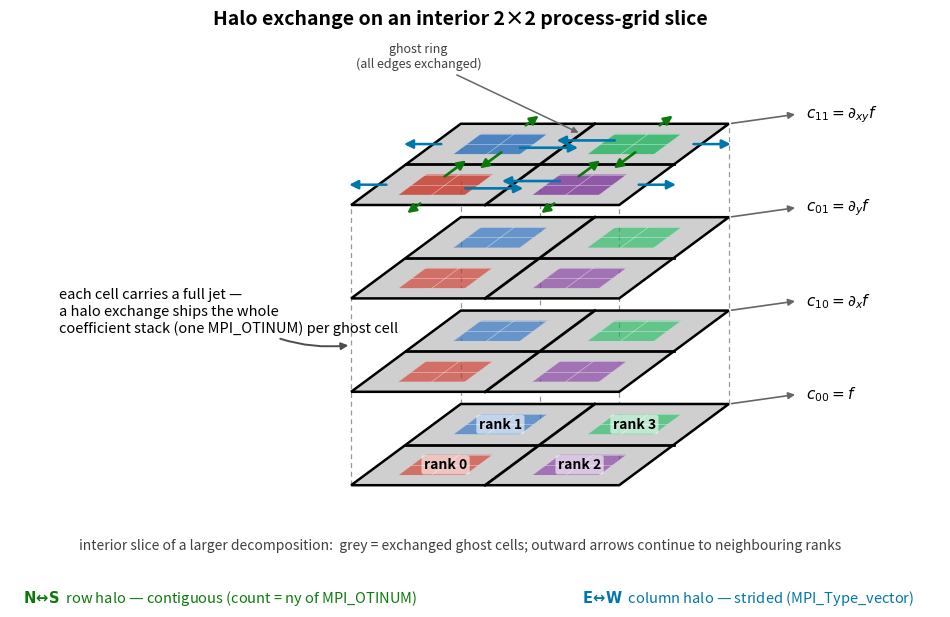

Python code for this plot:
#!/usr/bin/env python3
"""Schematic for the Halo Exchange (Jacobi) tutorial.

A 2D process decomposition (2x2) of the structured grid, extended into an oblique
stack of layers -- the same idea as the OTI jet figure in
mpi_oti_toy/plot_jet_slices.py. Every cell of the grid carries a *jet*, so the
stack depth is the jet's coefficients; a halo exchange ships the whole column of
coefficients for each ghost cell as one MPI_OTINUM.

The top layer is annotated with the four-neighbour exchange:
  * N<->S (between vertically adjacent ranks): a row is CONTIGUOUS in memory
    -> count = ny of MPI_OTINUM.
  * E<->W (between horizontally adjacent ranks): a column is STRIDED
    -> MPI_Type_vector over MPI_OTINUM.

Usage: plot_diagram.py [out.png]
"""
import sys

import numpy as np
import matplotlib

matplotlib.use("Agg")
import matplotlib.pyplot as plt
from matplotlib.patches import FancyArrowPatch, Polygon

# oblique (cavalier) projection: local (u, v) at height z -> screen
SX = 3.3
DX, DY = 1.35, 1.0
DZ = 1.15
NLAYERS = 4
CELLS = 8

# process colours (2x2), matching the reference layout
P = {(0, 0): "#C0392B",   # bottom-left  -> rank 0
     (0, 1): "#2E6DB4",   # top-left     -> rank 1
     (1, 0): "#7D3C98",   # bottom-right -> rank 2
     (1, 1): "#27AE60"}   # top-right    -> rank 3
COEFF_LABELS = [r"$c_{00}=f$", r"$c_{10}=\partial_x f$",
                r"$c_{01}=\partial_y f$", r"$c_{11}=\partial_{xy} f$"]


NS_COLOR = "#0b7a0b"   # row halo (contiguous)
EW_COLOR = "#0077aa"   # column halo (strided)


def corner(u, v, z, x0):
    return (x0 + SX * u + DX * v, z + DY * v)


def plane_polygon(z, x0):
    return [corner(0, 0, z, x0), corner(1, 0, z, x0),
            corner(1, 1, z, x0), corner(0, 1, z, x0)]


def draw_ghost_bands(ax, z, x0):
    """The one-cell ghost ring around every tile. This 2x2 is a representative
    slice of a larger decomposition, so every edge -- the internal cross and the
    outer perimeter alike -- is a ghost layer exchanged with a neighbour. All one
    neutral grey, drawn opaque so it does not blend with the tile colours."""
    gc = 1.0 / CELLS
    GHOST = "#CFCFCF"
    poly = lambda pts: Polygon(pts, closed=True, edgecolor="none",
                               facecolor=GHOST, zorder=2.6)
    bands = [
        # internal cross
        [corner(0.5 - gc, 0, z, x0), corner(0.5 + gc, 0, z, x0),
         corner(0.5 + gc, 1, z, x0), corner(0.5 - gc, 1, z, x0)],
        [corner(0, 0.5 - gc, z, x0), corner(1, 0.5 - gc, z, x0),
         corner(1, 0.5 + gc, z, x0), corner(0, 0.5 + gc, z, x0)],
        # outer perimeter
        [corner(0, 0, z, x0), corner(gc, 0, z, x0), corner(gc, 1, z, x0), corner(0, 1, z, x0)],
        [corner(1 - gc, 0, z, x0), corner(1, 0, z, x0), corner(1, 1, z, x0), corner(1 - gc, 1, z, x0)],
        [corner(0, 0, z, x0), corner(1, 0, z, x0), corner(1, gc, z, x0), corner(0, gc, z, x0)],
        [corner(0, 1 - gc, z, x0), corner(1, 1 - gc, z, x0), corner(1, 1, z, x0), corner(0, 1, z, x0)]]
    for b in bands:
        ax.add_patch(poly(b))


def draw_layer(ax, z, x0, top=False, labels=False):
    # process quadrants
    for (uh, vh), col in P.items():
        u0, u1 = uh * 0.5, uh * 0.5 + 0.5
        v0, v1 = vh * 0.5, vh * 0.5 + 0.5
        quad = [corner(u0, v0, z, x0), corner(u1, v0, z, x0),
                corner(u1, v1, z, x0), corner(u0, v1, z, x0)]
        ax.add_patch(Polygon(quad, closed=True, facecolor=col,
                             alpha=0.85 if top else 0.72, edgecolor="none",
                             zorder=2))
    # faint cell grid
    for t in np.linspace(0, 1, CELLS + 1):
        a0, a1 = corner(t, 0, z, x0), corner(t, 1, z, x0)
        b0, b1 = corner(0, t, z, x0), corner(1, t, z, x0)
        ax.plot([a0[0], a1[0]], [a0[1], a1[1]], color="white", lw=0.5,
                alpha=0.5, zorder=2.5)
        ax.plot([b0[0], b1[0]], [b0[1], b1[1]], color="white", lw=0.5,
                alpha=0.5, zorder=2.5)
    # bold process cross (the partition boundaries)
    c0, c1 = corner(0.5, 0, z, x0), corner(0.5, 1, z, x0)
    d0, d1 = corner(0, 0.5, z, x0), corner(1, 0.5, z, x0)
    ax.plot([c0[0], c1[0]], [c0[1], c1[1]], color="black", lw=2.0, zorder=3)
    ax.plot([d0[0], d1[0]], [d0[1], d1[1]], color="black", lw=2.0, zorder=3)
    # ghost-cell ring on every layer (opaque so it never blends with the tiles)
    draw_ghost_bands(ax, z, x0)
    # outline
    ax.add_patch(Polygon(plane_polygon(z, x0), closed=True, fill=False,
                         edgecolor="black", lw=1.8, zorder=3))

    if labels:
        names = {(0, 0): "rank 0", (0, 1): "rank 1", (1, 0): "rank 2",
                 (1, 1): "rank 3"}
        for (uh, vh), nm in names.items():
            cx, cy = corner(uh * 0.5 + 0.25, vh * 0.5 + 0.25, z, x0)
            ax.text(cx, cy, nm, fontsize=10, fontweight="bold", color="black",
                    ha="center", va="center", zorder=6,
                    bbox=dict(boxstyle="round,pad=0.18", fc="white", ec="none",
                              alpha=0.6))
    if top:
        annotate_top(ax, z, x0)


def annotate_top(ax, z, x0):
    gc = 1.0 / CELLS
    def arrow(u0, v0, u1, v1, color, lw=2.1):
        ax.add_patch(FancyArrowPatch(corner(u0, v0, z, x0),
                                     corner(u1, v1, z, x0),
                                     arrowstyle="-|>", mutation_scale=13,
                                     lw=lw, color=color, zorder=7))

    # E<->W exchange (column halo, strided). Each shared edge has two distinct
    # sends: the rightmost interior column of the left rank fills the right
    # rank's left ghost column, and vice versa. Offset the arrows in v so both
    # transfers remain visible.
    for vc in (0.25, 0.75):
        arrow(0.5 - 1.35 * gc, vc - 0.045,
              0.5 + 0.55 * gc, vc - 0.045, EW_COLOR, lw=1.9)
        arrow(0.5 + 1.35 * gc, vc + 0.045,
              0.5 - 0.55 * gc, vc + 0.045, EW_COLOR, lw=1.9)

    # N<->S exchange (row halo, contiguous), likewise shown as two sends into
    # the opposite rank's ghost row.
    for uc in (0.25, 0.75):
        arrow(uc - 0.045, 0.5 - 1.35 * gc,
              uc - 0.045, 0.5 + 0.55 * gc, NS_COLOR, lw=1.9)
        arrow(uc + 0.045, 0.5 + 1.35 * gc,
              uc + 0.045, 0.5 - 0.55 * gc, NS_COLOR, lw=1.9)

    # This 2x2 is an interior slice. Simple outward arrows indicate that the
    # same paired exchange continues with ranks beyond the illustrated slice.
    for vc in (0.25, 0.75):
        arrow(0.04, vc, -0.12, vc, EW_COLOR, lw=1.8)
        arrow(0.96, vc, 1.12, vc, EW_COLOR, lw=1.8)
    for uc in (0.25, 0.75):
        arrow(uc, 0.04, uc, -0.12, NS_COLOR, lw=1.8)
        arrow(uc, 0.96, uc, 1.12, NS_COLOR, lw=1.8)

    # "ghost ring" callout, pointing at an outer exchanged ghost edge.
    gx, gy = corner(0.5, 1 - gc, z, x0)
    ax.annotate("ghost ring\n(all edges exchanged)", xy=(gx, gy),
                xytext=(gx - 2.0, gy + 0.95), fontsize=9, color="0.25",
                ha="center", va="center", zorder=8,
                arrowprops=dict(arrowstyle="-|>", color="0.4", lw=1.1))


def main(out_path="mpi_halo.png"):
    fig, ax = plt.subplots(figsize=(12.0, 6.6))
    ax.set_aspect("equal")
    ax.axis("off")
    x0 = 0.0
    top_z = (NLAYERS - 1) * DZ

    # dashed projection lines at the footprint corners + the cross centre
    for (u, v) in [(0, 0), (1, 0), (1, 1), (0, 1), (0.5, 0.5)]:
        xb, yb = corner(u, v, 0.0, x0)
        xt, yt = corner(u, v, top_z, x0)
        ax.plot([xb, xt], [yb, yt], ls=(0, (4, 3)), color="0.6", lw=0.9,
                zorder=1)

    for k in range(NLAYERS):
        draw_layer(ax, k * DZ, x0, top=(k == NLAYERS - 1), labels=(k == 0))
        # coefficient label off the back-right corner of each layer
        br = corner(1.0, 1.0, k * DZ, x0)
        ax.annotate("", xy=(br[0] + 0.85, br[1] + 0.12), xytext=br, zorder=6,
                    arrowprops=dict(arrowstyle="-|>", color="0.4", lw=1.2))
        ax.text(br[0] + 0.95, br[1] + 0.12, COEFF_LABELS[k], fontsize=11,
                ha="left", va="center")

    # The 2x2 board is an interior slice, so every grey edge is exchanged.
    fig.text(0.5, 0.155,
             "interior slice of a larger decomposition:  "
             "grey = exchanged ghost cells; outward arrows continue to neighbouring ranks",
             fontsize=10,
             ha="center", color="0.25")

    # exchange-direction legend (colours match the arrows)
    fig.text(0.30, 0.075,
             r"$\mathbf{N\!\leftrightarrow\!S}$  row halo — contiguous "
             "(count = ny of MPI_OTINUM)", fontsize=10.5, ha="center",
             color=NS_COLOR)
    fig.text(0.74, 0.075,
             r"$\mathbf{E\!\leftrightarrow\!W}$  column halo — strided "
             "(MPI_Type_vector)", fontsize=10.5, ha="center", color=EW_COLOR)

    # the unifying note: stack depth = the jet
    bx, by = corner(0.0, 0.0, 0.0, x0)
    ax.annotate("each cell carries a full jet —\na halo exchange ships the whole\n"
                "coefficient stack (one MPI_OTINUM) per ghost cell",
                xy=(corner(0.0, 0.0, top_z, x0)[0], corner(0.0, 0.0, top_z / 2, x0)[1]),
                xytext=(bx - 3.6, by + top_z * 0.62), fontsize=10.5, ha="left",
                va="center",
                arrowprops=dict(arrowstyle="-|>", color="0.3", lw=1.4,
                                connectionstyle="arc3,rad=0.2"))

    ax.set_xlim(corner(0, 0, 0, x0)[0] - 4.2, corner(1, 1, 0, x0)[0] + 2.6)
    ax.set_ylim(-1.0, top_z + DY + 0.5)
    fig.text(0.5, 0.95, "Halo exchange on an interior 2×2 process-grid slice",
             fontsize=14, fontweight="bold", ha="center")
    fig.savefig(out_path, dpi=130, bbox_inches="tight", pad_inches=0.05)
    print("wrote", out_path)


if __name__ == "__main__":
    main(*sys.argv[1:])
